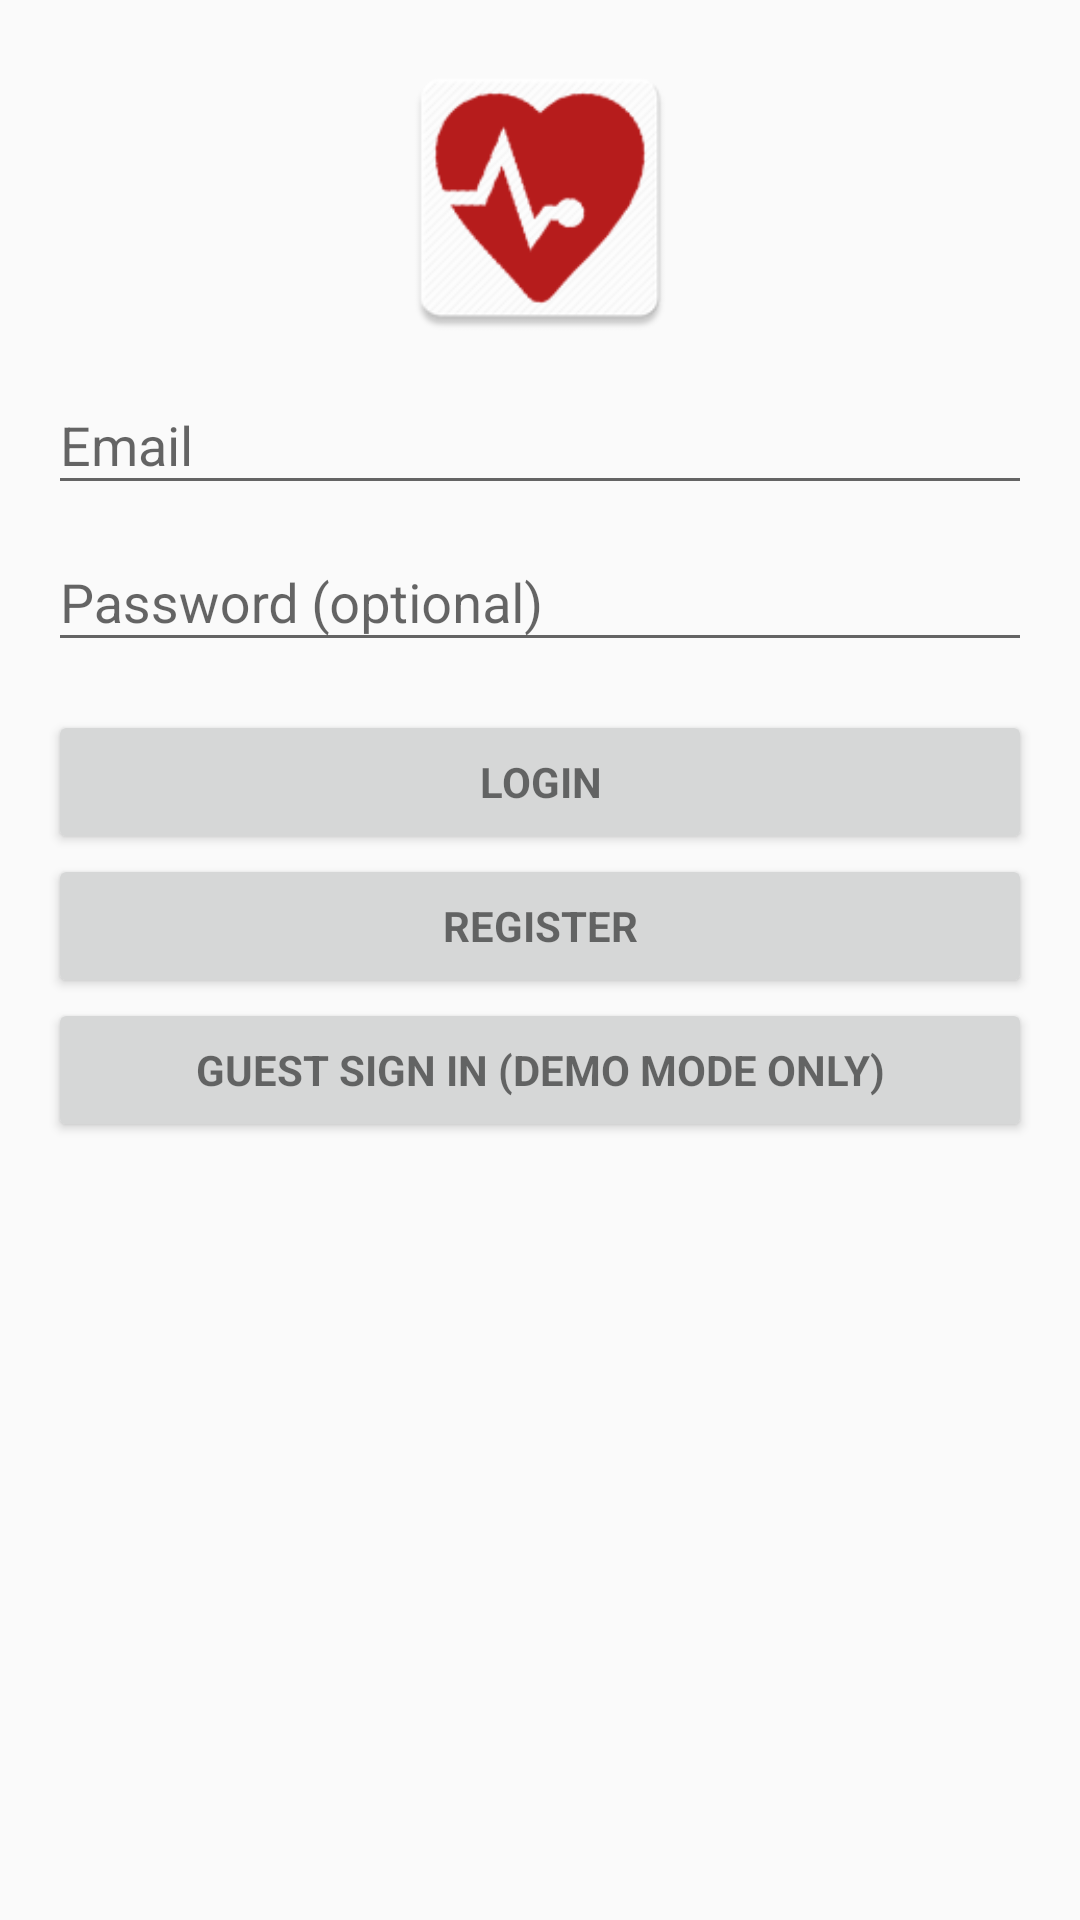

Here is an Android app screen rendered from its layout file. Give the layout XML and the strings, colors and styles it references.
<!-- AndroidManifest.xml: activity theme AppTheme.NoActionBar -->
<!-- res/layout/activity_login.xml -->
<LinearLayout xmlns:android="http://schemas.android.com/apk/res/android"
    xmlns:tools="http://schemas.android.com/tools"
    android:layout_width="match_parent"
    android:layout_height="match_parent"
    android:gravity="center_horizontal"
    android:focusableInTouchMode="true"
    android:orientation="vertical"
    android:paddingBottom="@dimen/activity_vertical_margin"
    android:paddingLeft="@dimen/activity_horizontal_margin"
    android:paddingRight="@dimen/activity_horizontal_margin"
    android:paddingTop="@dimen/activity_vertical_margin"
    tools:context="com.sleepsafe.iot.devices.sleepsafe.activities.LoginActivity">

    
    <ProgressBar
        android:id="@+id/login_progress"
        style="?android:attr/progressBarStyleLarge"
        android:layout_width="wrap_content"
        android:layout_height="wrap_content"
        android:layout_marginBottom="8dp"
        android:visibility="gone" />

    <ScrollView
        android:id="@+id/login_form"
        android:layout_width="match_parent"
        android:layout_height="match_parent">

        <LinearLayout
            android:id="@+id/email_login_form"
            android:layout_width="match_parent"
            android:layout_height="wrap_content"
            android:orientation="vertical">

            <ImageView
                android:layout_width="match_parent"
                android:layout_height="@dimen/db_item_height"
                android:id="@+id/mainAppLogo"
                android:src="@mipmap/ic_launcher" />

            <android.support.design.widget.TextInputLayout
                android:layout_width="match_parent"
                android:layout_height="wrap_content">

                <AutoCompleteTextView
                    android:id="@+id/email"
                    android:layout_width="match_parent"
                    android:layout_height="wrap_content"
                    android:hint="@string/prompt_email"
                    android:inputType="textEmailAddress"
                    android:maxLines="1"
                    android:singleLine="true" />

            </android.support.design.widget.TextInputLayout>

            <android.support.design.widget.TextInputLayout
                android:layout_width="match_parent"
                android:layout_height="wrap_content">

                <EditText
                    android:id="@+id/password"
                    android:layout_width="match_parent"
                    android:layout_height="wrap_content"
                    android:hint="@string/prompt_password"
                    android:imeActionId="@+id/login"
                    android:imeActionLabel="@string/action_sign_in_short"
                    android:imeOptions="actionUnspecified"
                    android:inputType="textPassword"
                    android:maxLines="1"
                    android:singleLine="true" />

            </android.support.design.widget.TextInputLayout>

            <Button
                android:id="@+id/email_sign_in_button"
                style="?android:textAppearanceSmall"
                android:layout_width="match_parent"
                android:layout_height="wrap_content"
                android:layout_marginTop="16dp"
                android:text="@string/action_sign_in"
                android:textStyle="bold" />

            <Button
                android:id="@+id/email_sign_up_button"
                style="?android:textAppearanceSmall"
                android:layout_width="match_parent"
                android:layout_height="wrap_content"
                android:text="@string/action_sign_up"
                android:textStyle="bold" />

            <Button
                android:id="@+id/guest_sign_in_button"
                style="?android:textAppearanceSmall"
                android:layout_width="match_parent"
                android:layout_height="wrap_content"
                android:text="@string/action_guest_sign_in"
                android:textStyle="bold" />

        </LinearLayout>
    </ScrollView>



</LinearLayout>
<!-- resources referenced by this layout -->
<resources>
  <dimen name="activity_horizontal_margin">16dp</dimen>
  <dimen name="activity_vertical_margin">16dp</dimen>
  <dimen name="db_item_height">100dp</dimen>
  <!-- mipmap ic_launcher: png bitmap (mipmap-hdpi, 2613 bytes) -->
  <string name="action_guest_sign_in">Guest Sign In (Demo Mode Only)</string>
  <string name="action_sign_in">Login</string>
  <string name="action_sign_in_short">Sign in</string>
  <string name="action_sign_up">Register</string>
  <string name="prompt_email">Email</string>
  <string name="prompt_password">Password (optional)</string>
  <style name="AppTheme.NoActionBar">
          <item name="windowActionBar">false</item>
          <item name="windowNoTitle">true</item>
      </style>
</resources>
